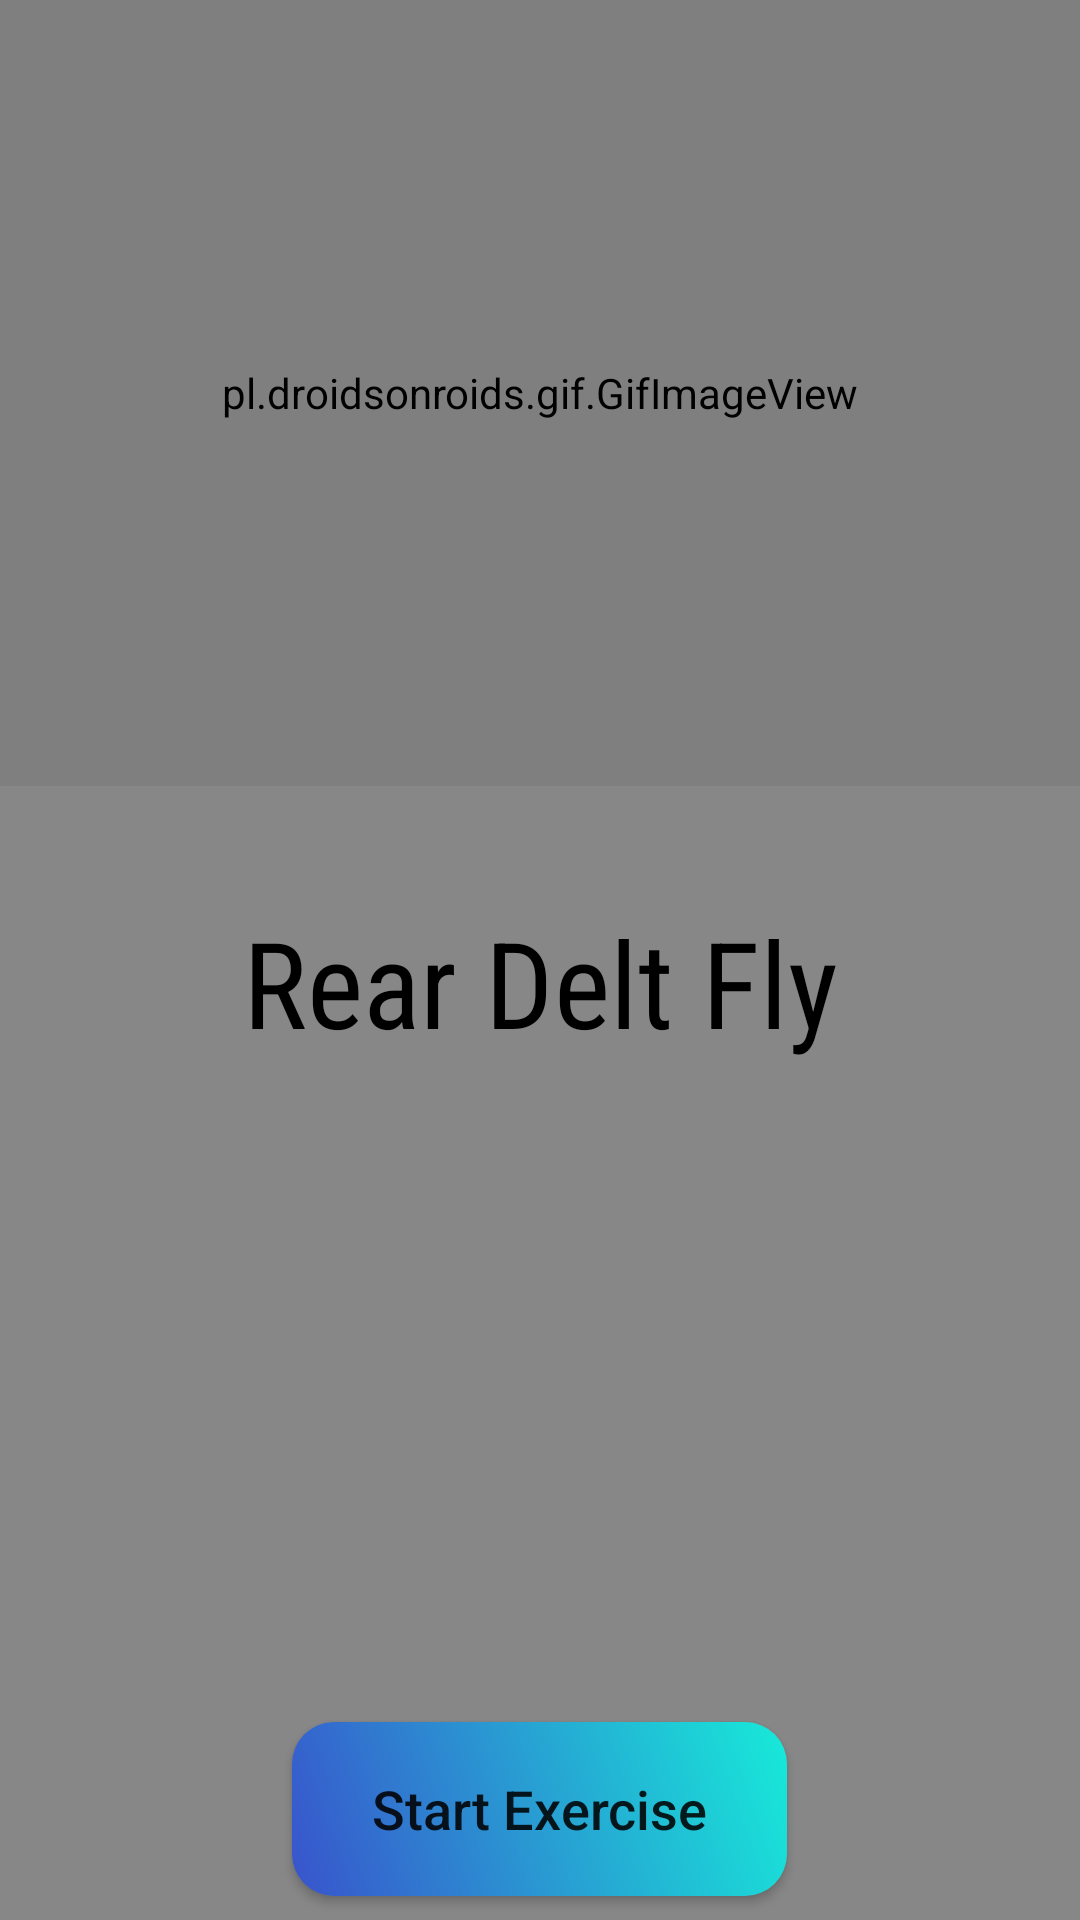

Reconstruct the res/layout file that produces this screen, plus the resources it refers to.
<!-- AndroidManifest.xml: application theme AppTheme -->
<!-- res/layout/activity_reardeltfly.xml -->
<?xml version="1.0" encoding="utf-8"?>
<LinearLayout xmlns:android="http://schemas.android.com/apk/res/android"
    xmlns:app="http://schemas.android.com/apk/res-auto"
    xmlns:tools="http://schemas.android.com/tools"
    android:layout_width="match_parent"
    android:layout_height="match_parent"
    tools:context=".shoulders"
    android:orientation="vertical"
    android:background="#F4E2DD">

    <LinearLayout
        android:layout_width="match_parent"
        android:layout_height="262dp"
        android:background="#888888"
        android:orientation="horizontal">

        <pl.droidsonroids.gif.GifImageView
            android:layout_width="match_parent"
            android:layout_height="match_parent"


            android:src="@drawable/shouldersgif" />


    </LinearLayout>


    <LinearLayout
        android:layout_width="match_parent"
        android:layout_height="match_parent"
        android:background="#878787">

        <LinearLayout
            android:layout_width="match_parent"
            android:layout_height="match_parent"
            android:background="@drawable/r"
            android:orientation="vertical">

            <TextView
                android:layout_width="match_parent"
                android:layout_height="71dp"
                android:layout_marginTop="30dp"
                android:fontFamily="sans-serif-condensed"
                android:gravity="center"
                android:text="Rear Delt Fly"
                android:textColor="#000000"
                android:textSize="40dp" />

            <TextView
                android:id="@+id/reardeltfly1"
                android:layout_width="290dp"
                android:layout_height="191dp"
                android:layout_marginStart="40dp"
                android:layout_marginEnd="40dp" />

            <Button
                android:id="@+id/startexercise"
                android:layout_width="165dp"
                android:layout_height="58dp"
                android:layout_below="@+id/text_view_countdown"
                android:layout_centerHorizontal="true"
                android:layout_marginTop="20dp"
                android:layout_gravity="center"

                android:background="@drawable/buttonshape"
                android:onClick="startexercise"
                android:text="Start Exercise"
                android:textAllCaps="false"
                android:textSize="18dp" />


        </LinearLayout>
    </LinearLayout>
</LinearLayout>
<!-- resources referenced by this layout -->
<resources>
  <!-- drawable buttonshape (drawable) -->
  <?xml version="1.0" encoding="utf-8"?>
  <shape xmlns:android="http://schemas.android.com/apk/res/android" android:shape="rectangle" >
      <corners
          android:radius="14dp"
          />
      <gradient
          android:angle="45"
          android:startColor="#3953CC"
          android:endColor="#17EAD9"
          android:type="linear"
          />
      <padding
          android:left="0dp"
          android:top="0dp"
          android:right="0dp"
          android:bottom="0dp"/>
  
  
  
  
  </shape>
  <style name="AppTheme" parent="Theme.AppCompat.Light.NoActionBar">
          
          <item name="android:windowTranslucentNavigation">false</item>
          <item name="android:windowDrawsSystemBarBackgrounds">false</item>
          <item name="colorPrimary">@color/colorPrimary</item>
          <item name="colorPrimaryDark">@color/colorPrimaryDark</item>
          <item name="colorAccent">@color/colorAccent</item>
      </style>
  <!-- not gathered from this repository: default colours our renderer supplied (Android Studio template values) -->
  <color name="colorPrimary">#FF6200EE</color>
  <color name="colorPrimaryDark">#FF3700B3</color>
  <color name="colorAccent">#FF03DAC5</color>
</resources>
